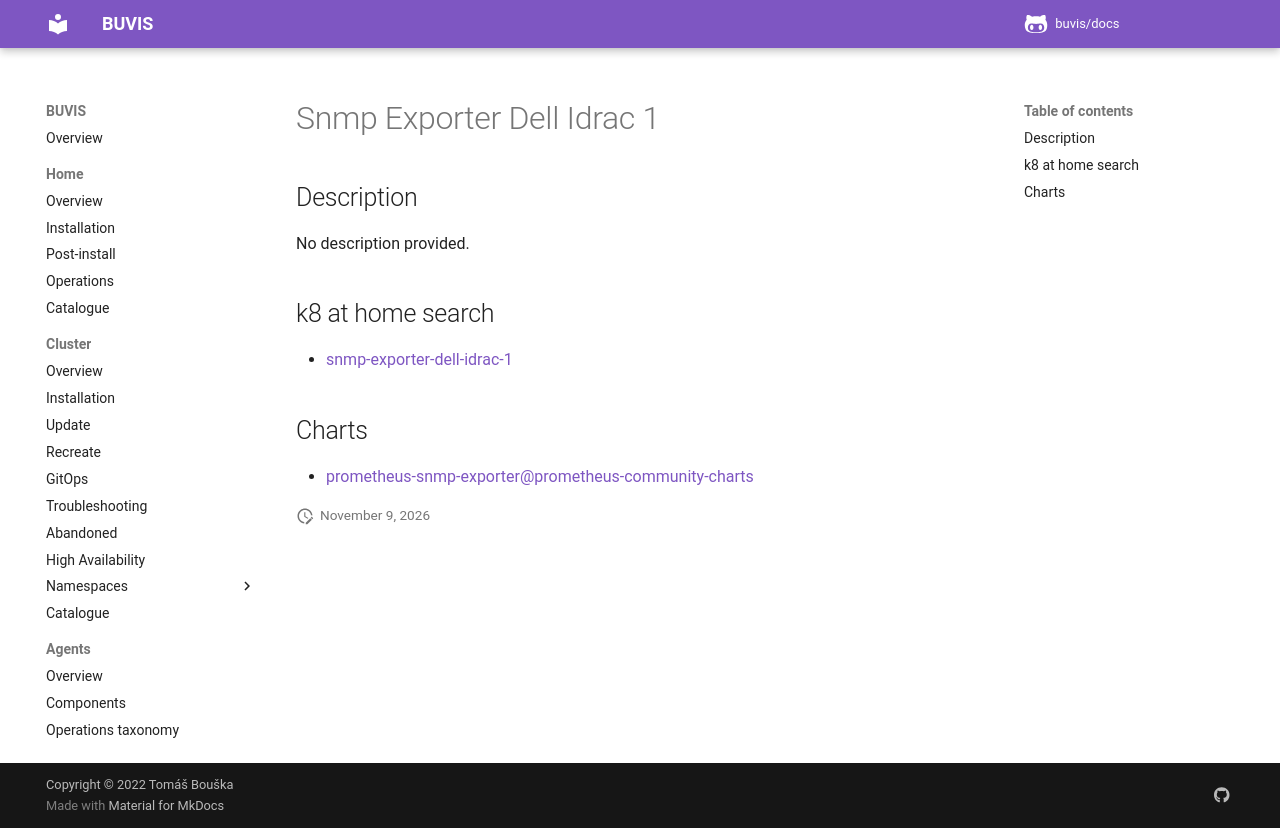

repository: buvis/docs · page: cluster/catalogue/snmp-exporter-dell-idrac-1/index.html · generator: mkdocs

# Snmp Exporter Dell Idrac 1

## Description

No description provided.

## k8 at home search

- [snmp-exporter-dell-idrac-1](https://nanne.dev/k8s-at-home-search/#/snmp-exporter-dell-idrac-1)

## Charts

- [prometheus-snmp-exporter@prometheus-community-charts](https://prometheus-community.github.io/helm-charts/)
